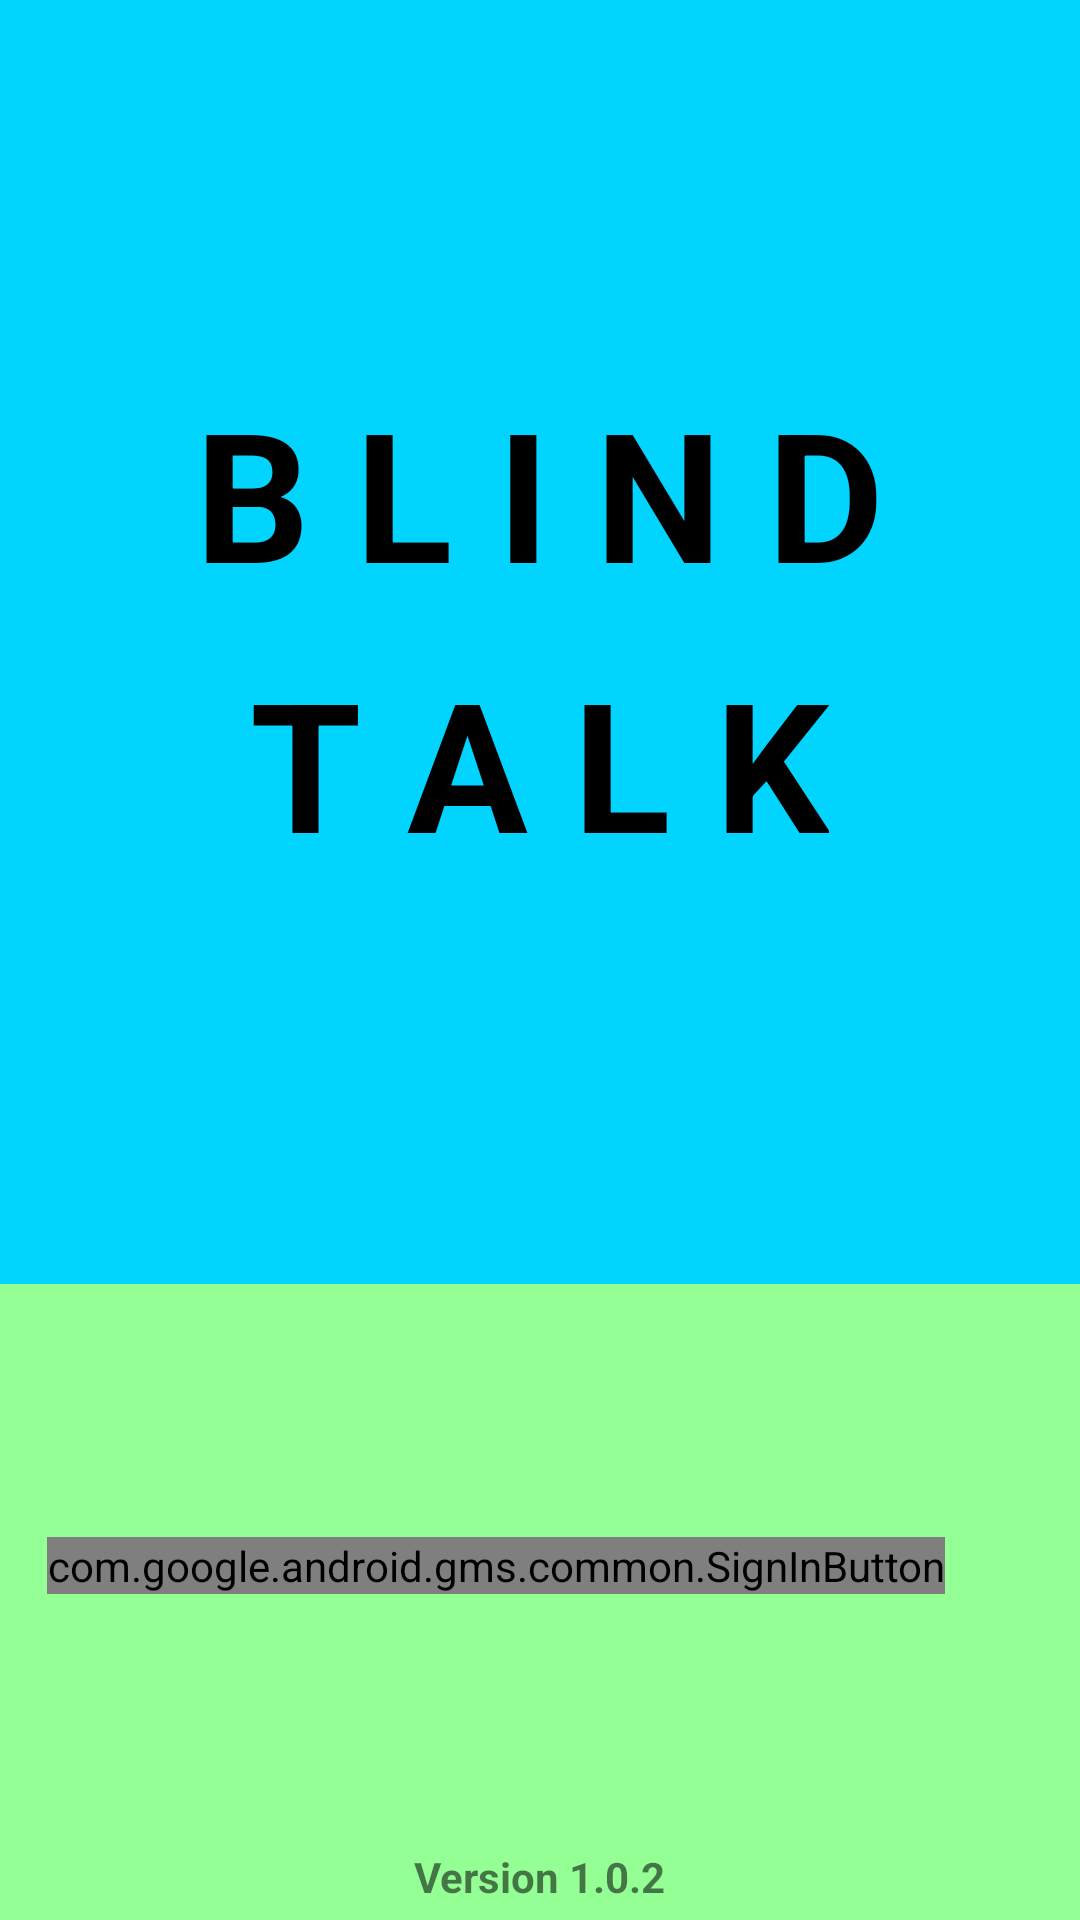

Reconstruct the res/layout file that produces this screen, plus the resources it refers to.
<!-- AndroidManifest.xml: application theme AppTheme -->
<!-- res/layout/activity_login.xml -->
<?xml version="1.0" encoding="utf-8"?>
<LinearLayout xmlns:android="http://schemas.android.com/apk/res/android"
    xmlns:app="http://schemas.android.com/apk/res-auto"
    xmlns:tools="http://schemas.android.com/tools"
    android:layout_width="match_parent"
    android:layout_height="match_parent"
    android:orientation="vertical"
    android:id="@+id/login_main_layout"
    tools:context=".LoginActivity">
    <LinearLayout
        android:background="#00D4FF"
        android:layout_weight="2"
        android:gravity="center"
        android:orientation="vertical"
        android:layout_width="match_parent"
        android:layout_height="wrap_content">
        <TextView
            android:text="B L I N D"
            android:textStyle="bold"
            android:textSize="60dp"
            android:textColor="#000000"
            android:layout_marginTop="40dp"
            android:layout_width="wrap_content"
            android:layout_height="wrap_content"/>
        <TextView
            android:text="T A L K"
            android:textStyle="bold"
            android:textSize="60dp"
            android:textColor="#000000"
            android:layout_marginTop="10dp"
            android:layout_marginBottom="50dp"
            android:layout_width="wrap_content"
            android:layout_height="wrap_content"/>
    </LinearLayout>
    <LinearLayout
        android:background="#94FF95"
        android:layout_weight="2"
        android:gravity="center"
        android:orientation="horizontal"
        android:layout_width="match_parent"
        android:layout_height="wrap_content">
        <com.google.android.gms.common.SignInButton
            android:id="@+id/login_signUp_button"
            android:layout_width="wrap_content"
            android:layout_height="wrap_content"/>
        <ImageButton
            android:id="@+id/login_image_button"
            android:src="@drawable/baseline_help_black_36dp"
            android:backgroundTint="#00FFFFFF"
            android:layout_marginLeft="5dp"
            android:layout_width="wrap_content"
            android:layout_height="wrap_content"/>
    </LinearLayout>
    <LinearLayout
        android:background="#94FF95"
        android:orientation="vertical"
        android:gravity="center"
        android:layout_width="match_parent"
        android:layout_height="wrap_content">
        <TextView
            android:textStyle="bold"
            android:text="Version 1.0.2"
            android:layout_marginBottom="5dp"
            android:layout_width="wrap_content"
            android:layout_height="wrap_content"/>
    </LinearLayout>
</LinearLayout>
<!-- resources referenced by this layout -->
<resources>
  <style name="AppTheme" parent="Theme.AppCompat.Light.NoActionBar">
          
          <item name="colorPrimary">@color/colorPrimary</item>
          <item name="colorPrimaryDark">@color/colorPrimaryDark</item>
          <item name="colorAccent">@color/colorAccent</item>
      </style>
  <color name="colorPrimary">#008EFF</color>
  <color name="colorPrimaryDark">#008EFF</color>
  <color name="colorAccent">#D81B60</color>
</resources>
